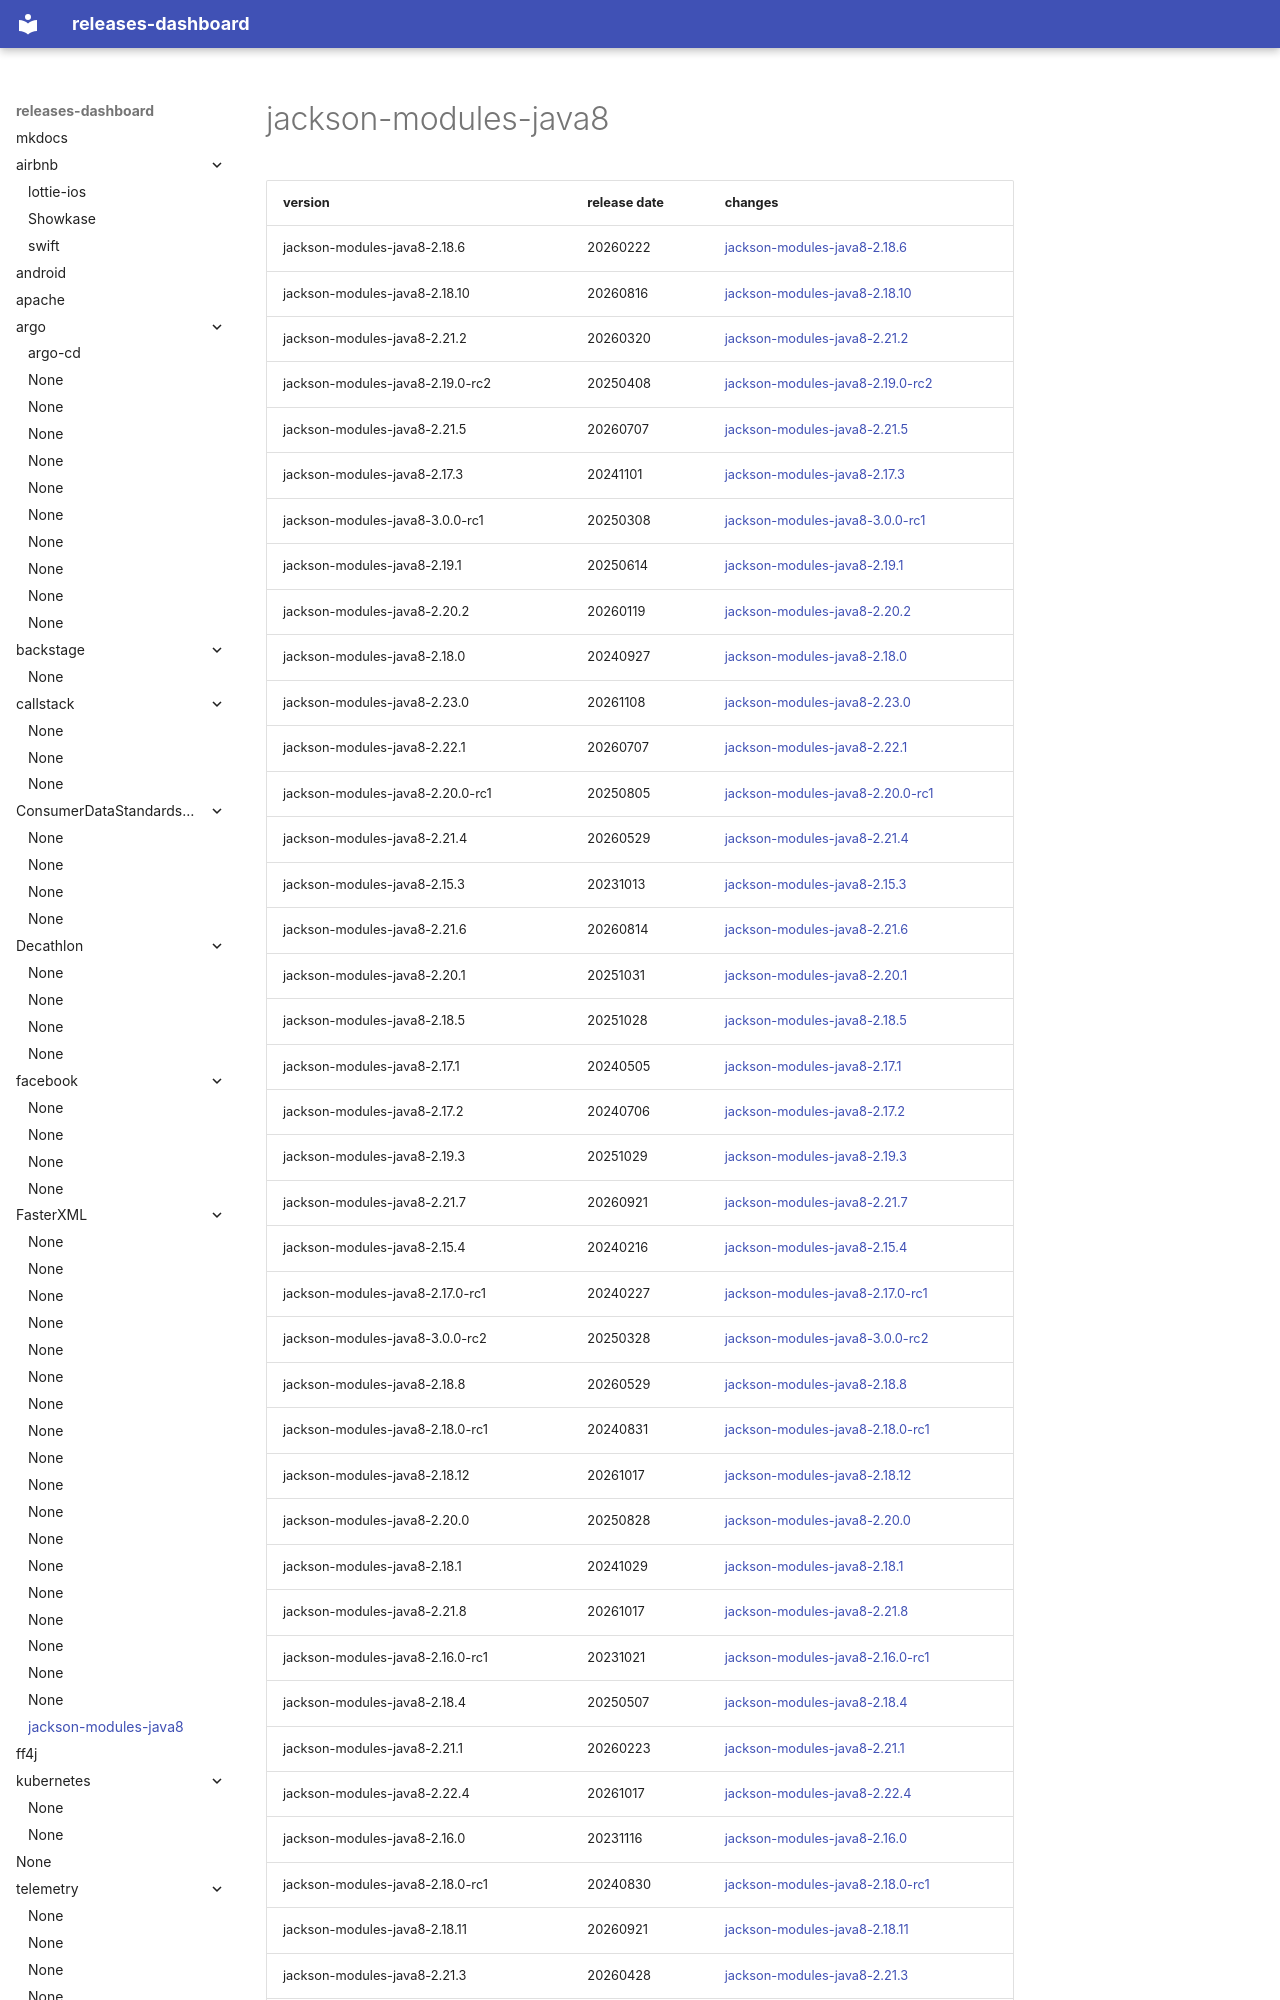

repository: rock-hu/releases-dashboard · page: FasterXML/jackson-modules-java8/index.html · generator: mkdocs

# jackson-modules-java8	


|version|release date|changes|
|---|---|---|
|jackson-modules-java8-2.18.6|20260222|[jackson-modules-java8-2.18.6](./jackson-modules-java8-2.18.6-20260222.md)|
|jackson-modules-java8-2.18.10|20260816|[jackson-modules-java8-2.18.10](./jackson-modules-java8-2.18.10-20260816.md)|
|jackson-modules-java8-2.21.2|20260320|[jackson-modules-java8-2.21.2](./jackson-modules-java8-2.21.2-20260320.md)|
|jackson-modules-java8-2.19.0-rc2|20250408|[jackson-modules-java8-2.19.0-rc2](./jackson-modules-java8-2.19.0-rc2-20250408.md)|
|jackson-modules-java8-2.21.5|20260707|[jackson-modules-java8-2.21.5](./jackson-modules-java8-2.21.5-20260707.md)|
|jackson-modules-java8-2.17.3|20241101|[jackson-modules-java8-2.17.3](./jackson-modules-java8-2.17.3-20241101.md)|
|jackson-modules-java8-3.0.0-rc1|20250308|[jackson-modules-java8-3.0.0-rc1](./jackson-modules-java8-3.0.0-rc1-20250308.md)|
|jackson-modules-java8-2.19.1|20250614|[jackson-modules-java8-2.19.1](./jackson-modules-java8-2.19.1-20250614.md)|
|jackson-modules-java8-2.20.2|20260119|[jackson-modules-java8-2.20.2](./jackson-modules-java8-2.20.2-20260119.md)|
|jackson-modules-java8-2.18.0|20240927|[jackson-modules-java8-2.18.0](./jackson-modules-java8-2.18.0-20240927.md)|
|jackson-modules-java8-2.23.0|20261108|[jackson-modules-java8-2.23.0](./jackson-modules-java8-2.23.0-20261108.md)|
|jackson-modules-java8-2.22.1|20260707|[jackson-modules-java8-2.22.1](./jackson-modules-java8-2.22.1-20260707.md)|
|jackson-modules-java8-2.20.0-rc1|20250805|[jackson-modules-java8-2.20.0-rc1](./jackson-modules-java8-2.20.0-rc1-20250805.md)|
|jackson-modules-java8-2.21.4|20260529|[jackson-modules-java8-2.21.4](./jackson-modules-java8-2.21.4-20260529.md)|
|jackson-modules-java8-2.15.3|20231013|[jackson-modules-java8-2.15.3](./jackson-modules-java8-2.15.3-20231013.md)|
|jackson-modules-java8-2.21.6|20260814|[jackson-modules-java8-2.21.6](./jackson-modules-java8-2.21.6-20260814.md)|
|jackson-modules-java8-2.20.1|20251031|[jackson-modules-java8-2.20.1](./jackson-modules-java8-2.20.1-20251031.md)|
|jackson-modules-java8-2.18.5|20251028|[jackson-modules-java8
